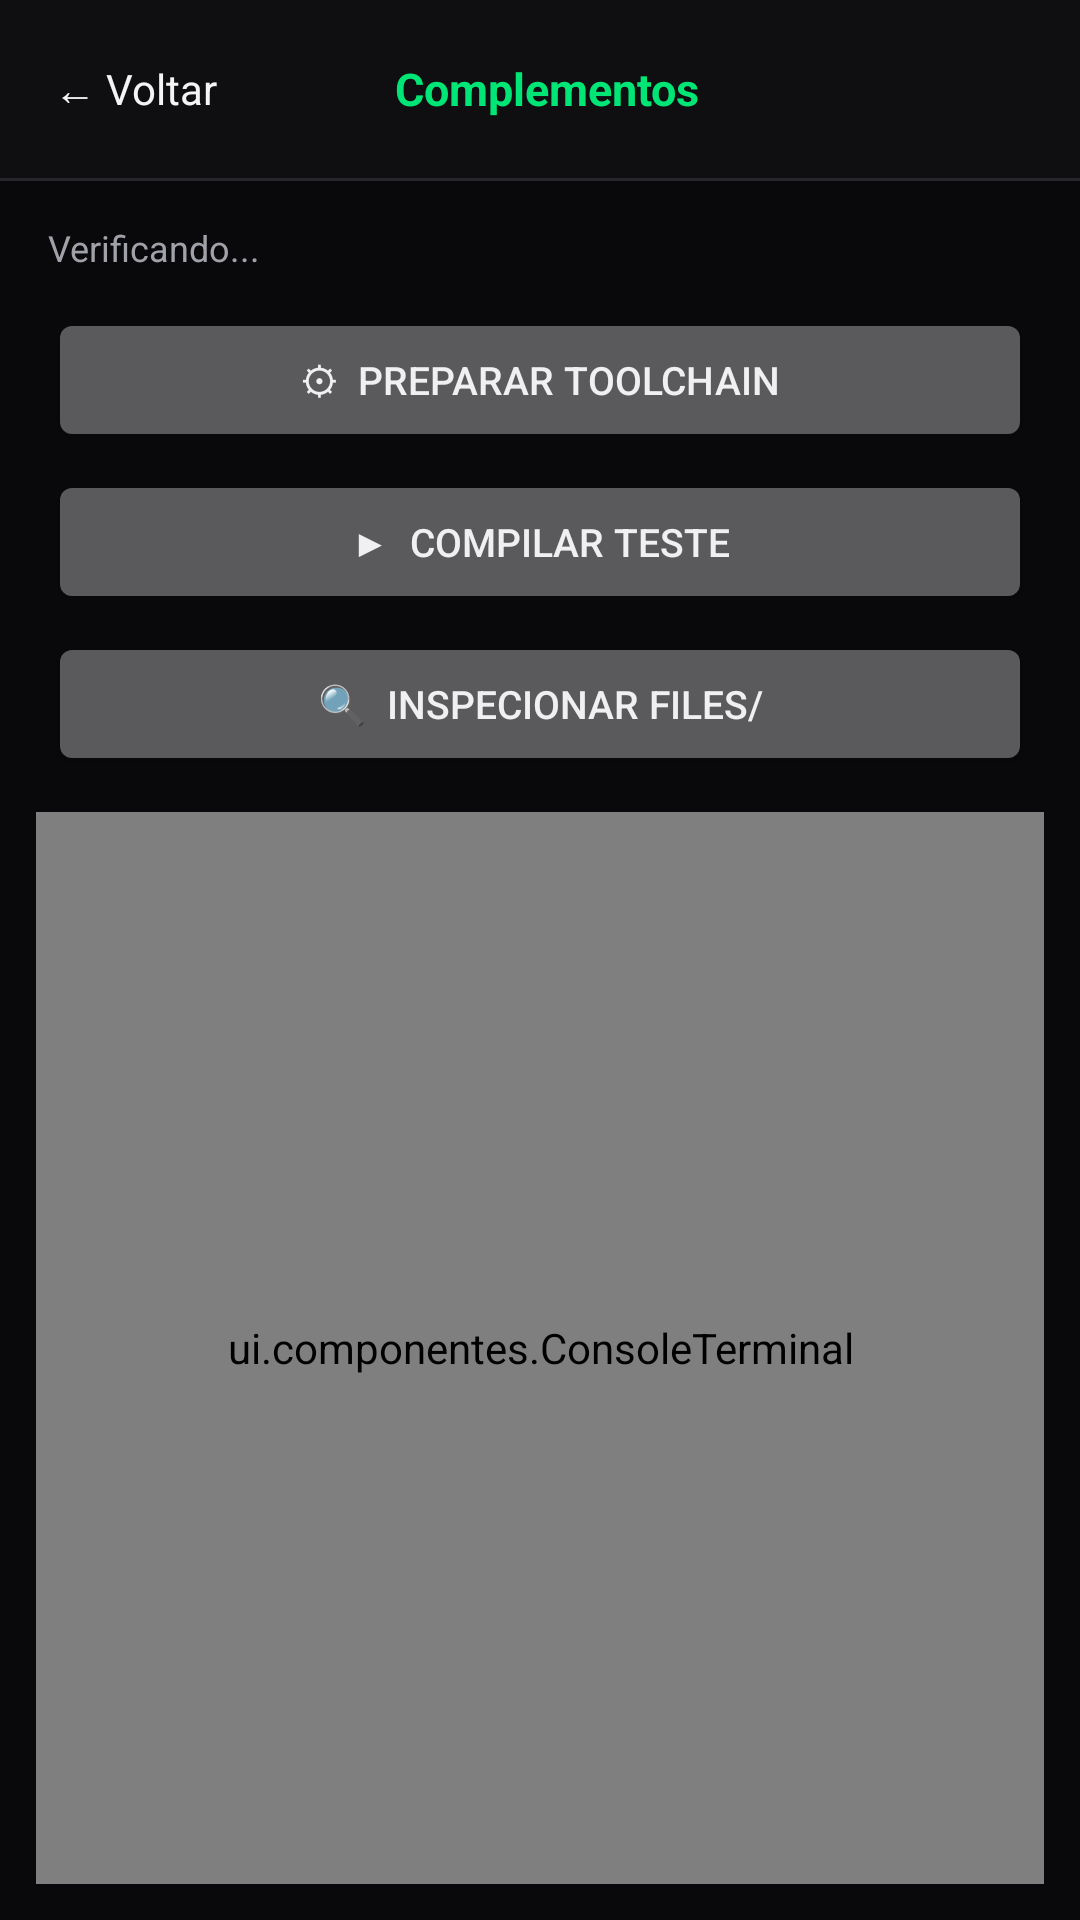

Android layout source for this screen:
<!-- AndroidManifest.xml: application theme Theme.MaikoTS -->
<!-- res/layout/tela_complementos.xml -->
<?xml version="1.0" encoding="utf-8"?>
<LinearLayout xmlns:android="http://schemas.android.com/apk/res/android"
    android:layout_width="match_parent"
    android:layout_height="match_parent"
    android:background="@color/bg_base"
    android:orientation="vertical">

    
    <LinearLayout
        android:layout_width="match_parent"
        android:layout_height="wrap_content"
        android:background="@color/bg_superficie"
        android:gravity="center_vertical"
        android:orientation="horizontal"
        android:paddingStart="8dp"
        android:paddingEnd="8dp"
        android:paddingTop="10dp"
        android:paddingBottom="10dp">

        <TextView
            android:id="@+id/btnComplementosVoltar"
            android:layout_width="wrap_content"
            android:layout_height="wrap_content"
            android:background="?android:attr/selectableItemBackground"
            android:clickable="true"
            android:focusable="true"
            android:padding="10dp"
            android:text="← Voltar"
            android:textColor="@color/texto_primario"
            android:textSize="14sp" />

        <TextView
            android:layout_width="0dp"
            android:layout_height="wrap_content"
            android:layout_weight="1"
            android:gravity="center"
            android:text="Complementos"
            android:textColor="@color/verde_destaque"
            android:textSize="15sp"
            android:textStyle="bold" />

        <TextView
            android:layout_width="wrap_content"
            android:layout_height="wrap_content"
            android:minWidth="70dp"
            android:padding="10dp"
            android:text=""
            android:textSize="14sp" />
    </LinearLayout>

    
    <View
        android:layout_width="match_parent"
        android:layout_height="1dp"
        android:background="@color/borda_sutil" />

    
    <TextView
        android:id="@+id/complementosStatus"
        android:layout_width="match_parent"
        android:layout_height="wrap_content"
        android:paddingStart="16dp"
        android:paddingEnd="16dp"
        android:paddingTop="14dp"
        android:paddingBottom="6dp"
        android:text="Verificando..."
        android:textColor="@color/texto_secundario"
        android:textSize="12sp" />

    
    <Button
        android:id="@+id/btnComplementosPreparar"
        android:layout_width="match_parent"
        android:layout_height="wrap_content"
        android:layout_marginStart="16dp"
        android:layout_marginEnd="16dp"
        android:layout_marginTop="6dp"
        android:text="⚙  Preparar toolchain"
        android:textSize="13sp" />

    <Button
        android:id="@+id/btnComplementosCompilar"
        android:layout_width="match_parent"
        android:layout_height="wrap_content"
        android:layout_marginStart="16dp"
        android:layout_marginEnd="16dp"
        android:layout_marginTop="6dp"
        android:text="▶  Compilar teste"
        android:textSize="13sp" />

    <Button
        android:id="@+id/btnComplementosInspecionar"
        android:layout_width="match_parent"
        android:layout_height="wrap_content"
        android:layout_marginStart="16dp"
        android:layout_marginEnd="16dp"
        android:layout_marginTop="6dp"
        android:layout_marginBottom="12dp"
        android:text="🔍  Inspecionar files/"
        android:textSize="13sp" />

    
    <ui.componentes.ConsoleTerminal
        android:id="@+id/complementosConsole"
        android:layout_width="match_parent"
        android:layout_height="0dp"
        android:layout_weight="1"
        android:layout_marginStart="12dp"
        android:layout_marginEnd="12dp"
        android:layout_marginBottom="12dp" />

</LinearLayout>
<!-- resources referenced by this layout -->
<resources>
  <color name="bg_base">#09090B</color>
  <color name="bg_superficie">#0F0F11</color>
  <color name="borda_sutil">#26262B</color>
  <color name="texto_primario">#F4F4F5</color>
  <color name="texto_secundario">#A1A1AA</color>
  <color name="verde_destaque">#00E676</color>
  <style name="Theme.MaikoTS" parent="@android:style/Theme.DeviceDefault.NoActionBar">
          <item name="android:windowBackground">@android:color/black</item>
          <item name="android:windowFullscreen">true</item>
          <item name="android:windowContentOverlay">@null</item>
          <item name="android:windowSoftInputMode">adjustResize</item>
      </style>
</resources>
